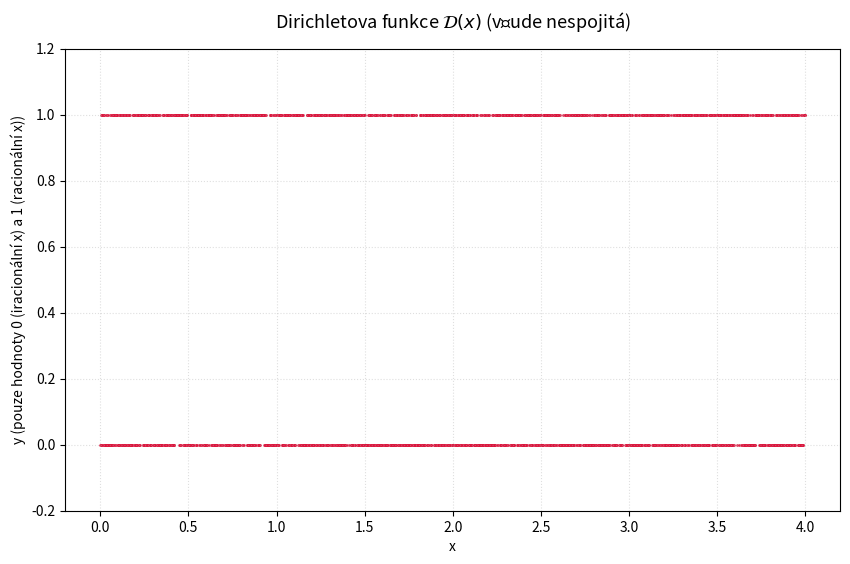

This chart was generated by the following Python code:
# Vykreslete Dirichletovu funkci

# f(x) = 1 pro racionalni, f(x) = 0 pro iracionalni

import numpy as np
import matplotlib.pyplot as plt

# bude to huste zobrazni
x_dirichlet = np.linspace(0, 4, 2000)

# skakani mezi 0 a 1
y_dirichlet = np.random.choice([0, 1], size=len(x_dirichlet))

# graf
plt.figure(figsize=(10, 6))

# graf jsou pouze "izolovane" body
plt.scatter(x_dirichlet, y_dirichlet, color='crimson', s=1, alpha=0.8)

plt.xlim(-0.2, 4.2)
plt.ylim(-0.2, 1.2)
plt.grid(True, linestyle=':', alpha=0.4)

plt.title('Dirichletova funkce $\\mathcal{D}(x)$ (všude nespojitá)', fontsize=13, pad=15)
plt.xlabel('x')
plt.ylabel('y (pouze hodnoty 0 (iracionální x) a 1 (racionální x))')

plt.show()
